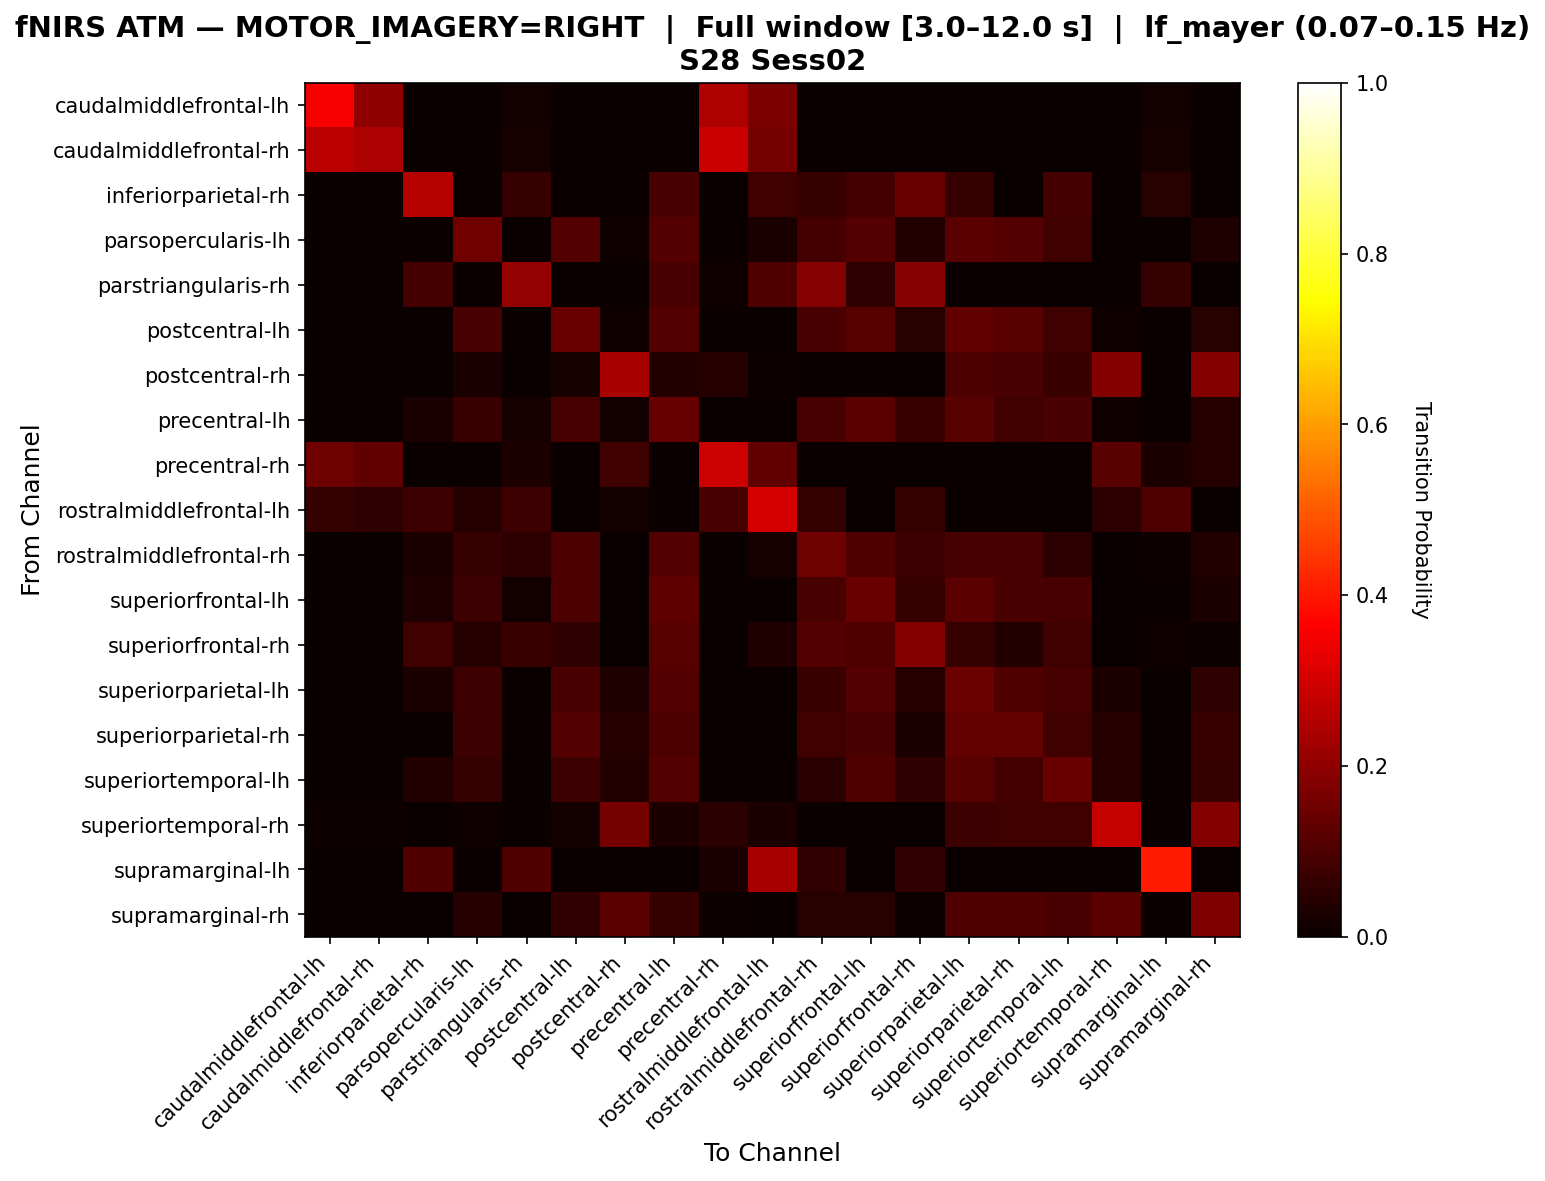

The table this chart was drawn from, first rows:
, caudalmiddlefrontal-lh, caudalmiddlefrontal-rh, inferiorparietal-rh, parsopercularis-lh, parstriangularis-rh, postcentral-lh, postcentral-rh, precentral-lh, precentral-rh, rostralmiddlefrontal-lh, rostralmiddlefrontal-rh, superiorfrontal-lh, superiorfrontal-rh, superiorparietal-lh, superiorparietal-rh, superiortemporal-lh, superiortemporal-rh, supramarginal-lh, supramarginal-rh
caudalmiddlefrontal-lh, 0.3538, 0.2, 0.0, 0.0, 0.01538, 0.0, 0.0, 0.0, 0.2462, 0.1692, 0.0, 0.0, 0.0, 0.0, 0.0, 0.0, 0.0, 0.01538, 0.0
caudalmiddlefrontal-rh, 0.2653, 0.2449, 0.0, 0.0, 0.02041, 0.0, 0.0, 0.0, 0.2857, 0.1633, 0.0, 0.0, 0.0, 0.0, 0.0, 0.0, 0.0, 0.02041, 0.0
inferiorparietal-rh, 0.0, 0.0, 0.2562, 0.0, 0.06875, 0.0, 0.0, 0.09375, 0.0, 0.08125, 0.06875, 0.0875, 0.1437, 0.06875, 0.0, 0.0875, 0.0, 0.04375, 0.0
parsopercularis-lh, 0.0, 0.0, 0.0, 0.1553, 0.0, 0.1133, 0.009709, 0.11, 0.0, 0.02589, 0.08738, 0.1133, 0.0356, 0.123, 0.11, 0.08414, 0.0, 0.0, 0.03236
parstriangularis-rh, 0.0, 0.0, 0.08871, 0.0, 0.2097, 0.0, 0.0, 0.09677, 0.008065, 0.1048, 0.1855, 0.05645, 0.1855, 0.0, 0.0, 0.0, 0.0, 0.06452, 0.0
postcentral-lh, 0.0, 0.0, 0.0, 0.09391, 0.0, 0.1421, 0.01015, 0.1117, 0.0, 0.002538, 0.09645, 0.1142, 0.04315, 0.1294, 0.1193, 0.08122, 0.01015, 0.0, 0.04569
postcentral-rh, 0.0, 0.0, 0.0, 0.02618, 0.0, 0.02094, 0.2356, 0.03665, 0.04188, 0.005236, 0.0, 0.0, 0.0, 0.09948, 0.09424, 0.0733, 0.1832, 0.0, 0.1832
precentral-lh, 0.0, 0.0, 0.0272, 0.07322, 0.02092, 0.08996, 0.01464, 0.1381, 0.0, 0.0, 0.08996, 0.1213, 0.07322, 0.1192, 0.08577, 0.09623, 0.01046, 0.0, 0.03975
precentral-rh, 0.15, 0.13, 0.0, 0.0, 0.03, 0.0, 0.08, 0.0, 0.29, 0.13, 0.0, 0.0, 0.0, 0.0, 0.0, 0.0, 0.12, 0.03, 0.04
rostralmiddlefrontal-lh, 0.06286, 0.05714, 0.07429, 0.04, 0.07429, 0.0, 0.01714, 0.0, 0.09143, 0.3029, 0.06286, 0.0, 0.06286, 0.0, 0.0, 0.0, 0.05143, 0.1029, 0.0
rostralmiddlefrontal-rh, 0.0, 0.0, 0.02828, 0.06941, 0.05398, 0.09769, 0.0, 0.1131, 0.0, 0.02314, 0.1517, 0.1054, 0.07712, 0.09254, 0.09254, 0.05141, 0.0, 0.007712, 0.03599
superiorfrontal-lh, 0.0, 0.0, 0.03333, 0.07778, 0.01556, 0.1, 0.0, 0.1267, 0.0, 0.0, 0.09556, 0.1422, 0.06667, 0.1244, 0.09556, 0.09333, 0.0, 0.0, 0.02889
superiorfrontal-rh, 0.0, 0.0, 0.07904, 0.04124, 0.07216, 0.05842, 0.0, 0.1168, 0.0, 0.03436, 0.11, 0.1031, 0.1821, 0.06873, 0.0378, 0.07904, 0.0, 0.01031, 0.006873
superiorparietal-lh, 0.0, 0.0, 0.02515, 0.07544, 0.0, 0.09671, 0.03482, 0.1122, 0.0, 0.0, 0.0735, 0.1103, 0.04255, 0.1451, 0.1064, 0.09284, 0.02901, 0.0, 0.05609
superiorparietal-rh, 0.0, 0.0, 0.0, 0.07761, 0.0, 0.1131, 0.03991, 0.09978, 0.0, 0.0, 0.08426, 0.09756, 0.02439, 0.133, 0.1353, 0.08426, 0.03991, 0.0, 0.07095
superiortemporal-lh, 0.0, 0.0, 0.03846, 0.0649, 0.0, 0.07692, 0.03846, 0.113, 0.0, 0.0, 0.04808, 0.1034, 0.05529, 0.1202, 0.08894, 0.1442, 0.04087, 0.0, 0.06731
superiortemporal-rh, 0.004386, 0.004386, 0.0, 0.008772, 0.0, 0.01754, 0.1623, 0.0307, 0.04825, 0.0307, 0.0, 0.0, 0.0, 0.07456, 0.07895, 0.07895, 0.2807, 0.0, 0.1798
supramarginal-lh, 0.0, 0.0, 0.1071, 0.0, 0.1071, 0.0, 0.0, 0.0, 0.02381, 0.2381, 0.05952, 0.0, 0.05952, 0.0, 0.0, 0.0, 0.0, 0.4048, 0.0
supramarginal-rh, 0.0, 0.0, 0.0, 0.03974, 0.0, 0.0596, 0.1225, 0.06954, 0.006623, 0.0, 0.04636, 0.04636, 0.006623, 0.1026, 0.106, 0.09603, 0.1225, 0.0, 0.1755
